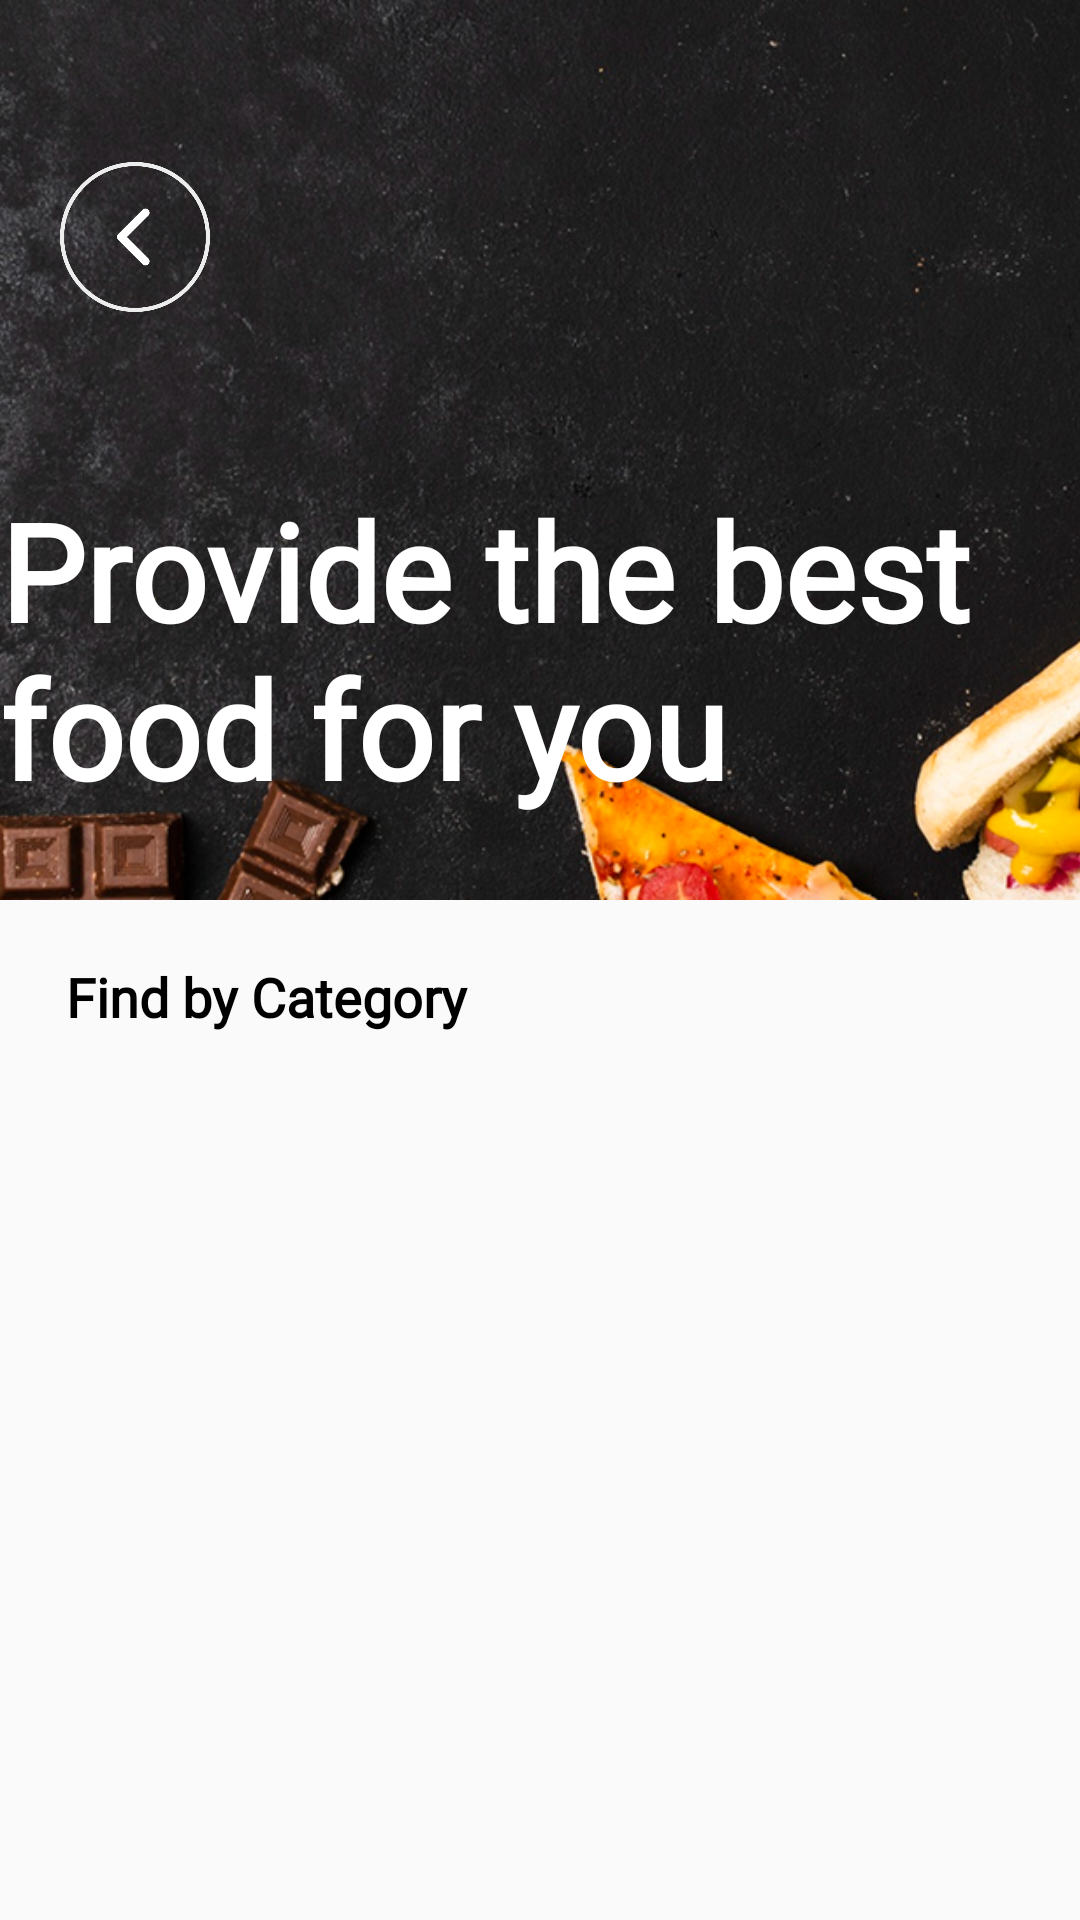

Here is an Android app screen rendered from its layout file. Give the layout XML and the strings, colors and styles it references.
<!-- AndroidManifest.xml: application theme Base.Theme.UIAppFastFood -->
<!-- res/layout/activity_menu.xml -->
<?xml version="1.0" encoding="utf-8"?>
<androidx.constraintlayout.widget.ConstraintLayout xmlns:android="http://schemas.android.com/apk/res/android"
    xmlns:app="http://schemas.android.com/apk/res-auto"
    xmlns:tools="http://schemas.android.com/tools"
    android:layout_width="match_parent"
    android:layout_height="match_parent"
    android:id="@+id/homeFragment"
    tools:context=".fragment.HomeFragment">

    

    <ImageView
        android:id="@+id/banner"
        android:layout_width="match_parent"
        android:layout_height="300dp"
        android:scaleType="centerCrop"
        android:src="@drawable/banner_image"
        app:layout_constraintEnd_toEndOf="parent"
        app:layout_constraintHorizontal_bias="0.0"
        app:layout_constraintStart_toStartOf="parent"
        app:layout_constraintTop_toTopOf="parent" />

    

    
    <RelativeLayout
        android:id="@+id/relativeLayout"
        android:layout_width="match_parent"
        android:layout_height="wrap_content"
        android:layout_marginTop="20dp"
        android:padding="20dp"
        app:layout_constraintBottom_toBottomOf="@+id/banner"
        app:layout_constraintEnd_toEndOf="parent"
        app:layout_constraintHorizontal_bias="1.0"
        app:layout_constraintStart_toStartOf="parent"
        app:layout_constraintTop_toTopOf="parent"
        app:layout_constraintVertical_bias="0.074">


        <ImageView
            android:id="@+id/back_icon"
            android:layout_width="50dp"
            android:layout_height="50dp"
            android:layout_alignParentStart="true"
            android:src="@drawable/ic_back_3" />

        <ImageView
            android:id="@+id/search_icon"
            android:layout_width="50dp"
            android:layout_height="50dp"
            android:layout_alignParentEnd="true"
            android:src="@drawable/ic_search_2" />

    </RelativeLayout>

    

    <TextView
        android:id="@+id/title"
        android:layout_width="362dp"
        android:layout_height="114dp"
        android:layout_marginTop="36dp"

        android:fontFamily="@font/inter_semibold"
        android:text="Provide the best food for you"
        android:textColor="@color/white"
        android:textSize="45sp"
        android:textStyle="bold"
        app:layout_constraintBottom_toBottomOf="@+id/banner"
        app:layout_constraintEnd_toEndOf="parent"
        app:layout_constraintHorizontal_bias="0.186"
        app:layout_constraintStart_toStartOf="parent"
        app:layout_constraintTop_toBottomOf="@+id/relativeLayout"
        app:layout_constraintVertical_bias="0.0" />

    <TextView
        android:id="@+id/title2"
        android:layout_width="wrap_content"
        android:layout_height="wrap_content"
        android:layout_marginTop="20dp"
        android:fontFamily="@font/inter_semibold"
        android:text="Find by Category"
        android:textColor="@color/black"
        android:textSize="18sp"
        android:textStyle="bold"
        app:layout_constraintBottom_toBottomOf="parent"
        app:layout_constraintEnd_toEndOf="parent"
        app:layout_constraintHorizontal_bias="0.098"
        app:layout_constraintStart_toStartOf="parent"
        app:layout_constraintTop_toBottomOf="@+id/banner"
        app:layout_constraintVertical_bias="0.0" />

    

    <androidx.recyclerview.widget.RecyclerView
        android:id="@+id/category_recycler_view"
        android:layout_width="400dp"
        android:layout_height="wrap_content"
        android:padding="10dp"
        app:layout_constraintEnd_toEndOf="parent"
        app:layout_constraintHorizontal_bias="0.405"
        app:layout_constraintStart_toStartOf="parent"
        app:layout_constraintTop_toBottomOf="@+id/title2"/>

    <androidx.recyclerview.widget.RecyclerView
        android:id="@+id/food_recycler_view"
        android:layout_width="match_parent"
        android:layout_height="0dp"
        android:padding="20dp"
        android:layout_marginStart="10dp"
        android:layout_marginEnd="10dp"
        android:scrollbars="vertical"
        app:layoutManager="androidx.recyclerview.widget.GridLayoutManager"
        app:layout_constraintBottom_toBottomOf="parent"
        app:layout_constraintEnd_toEndOf="parent"
        app:layout_constraintStart_toStartOf="parent"
        app:layout_constraintTop_toBottomOf="@id/category_recycler_view"
        app:layout_constraintVertical_bias="0.0"
        app:spanCount="2" />

    

</androidx.constraintlayout.widget.ConstraintLayout>
<!-- resources referenced by this layout -->
<resources>
  <color name="black">#FF000000</color>
  <color name="white">#FFFFFFFF</color>
  <!-- drawable banner_image: png bitmap (drawable, 677742 bytes) -->
  <!-- drawable ic_back_3: png bitmap (drawable, 14156 bytes) -->
  <style name="Base.Theme.UIAppFastFood" parent="Theme.MaterialComponents.Light.NoActionBar.Bridge">
          
          
      </style>
</resources>
